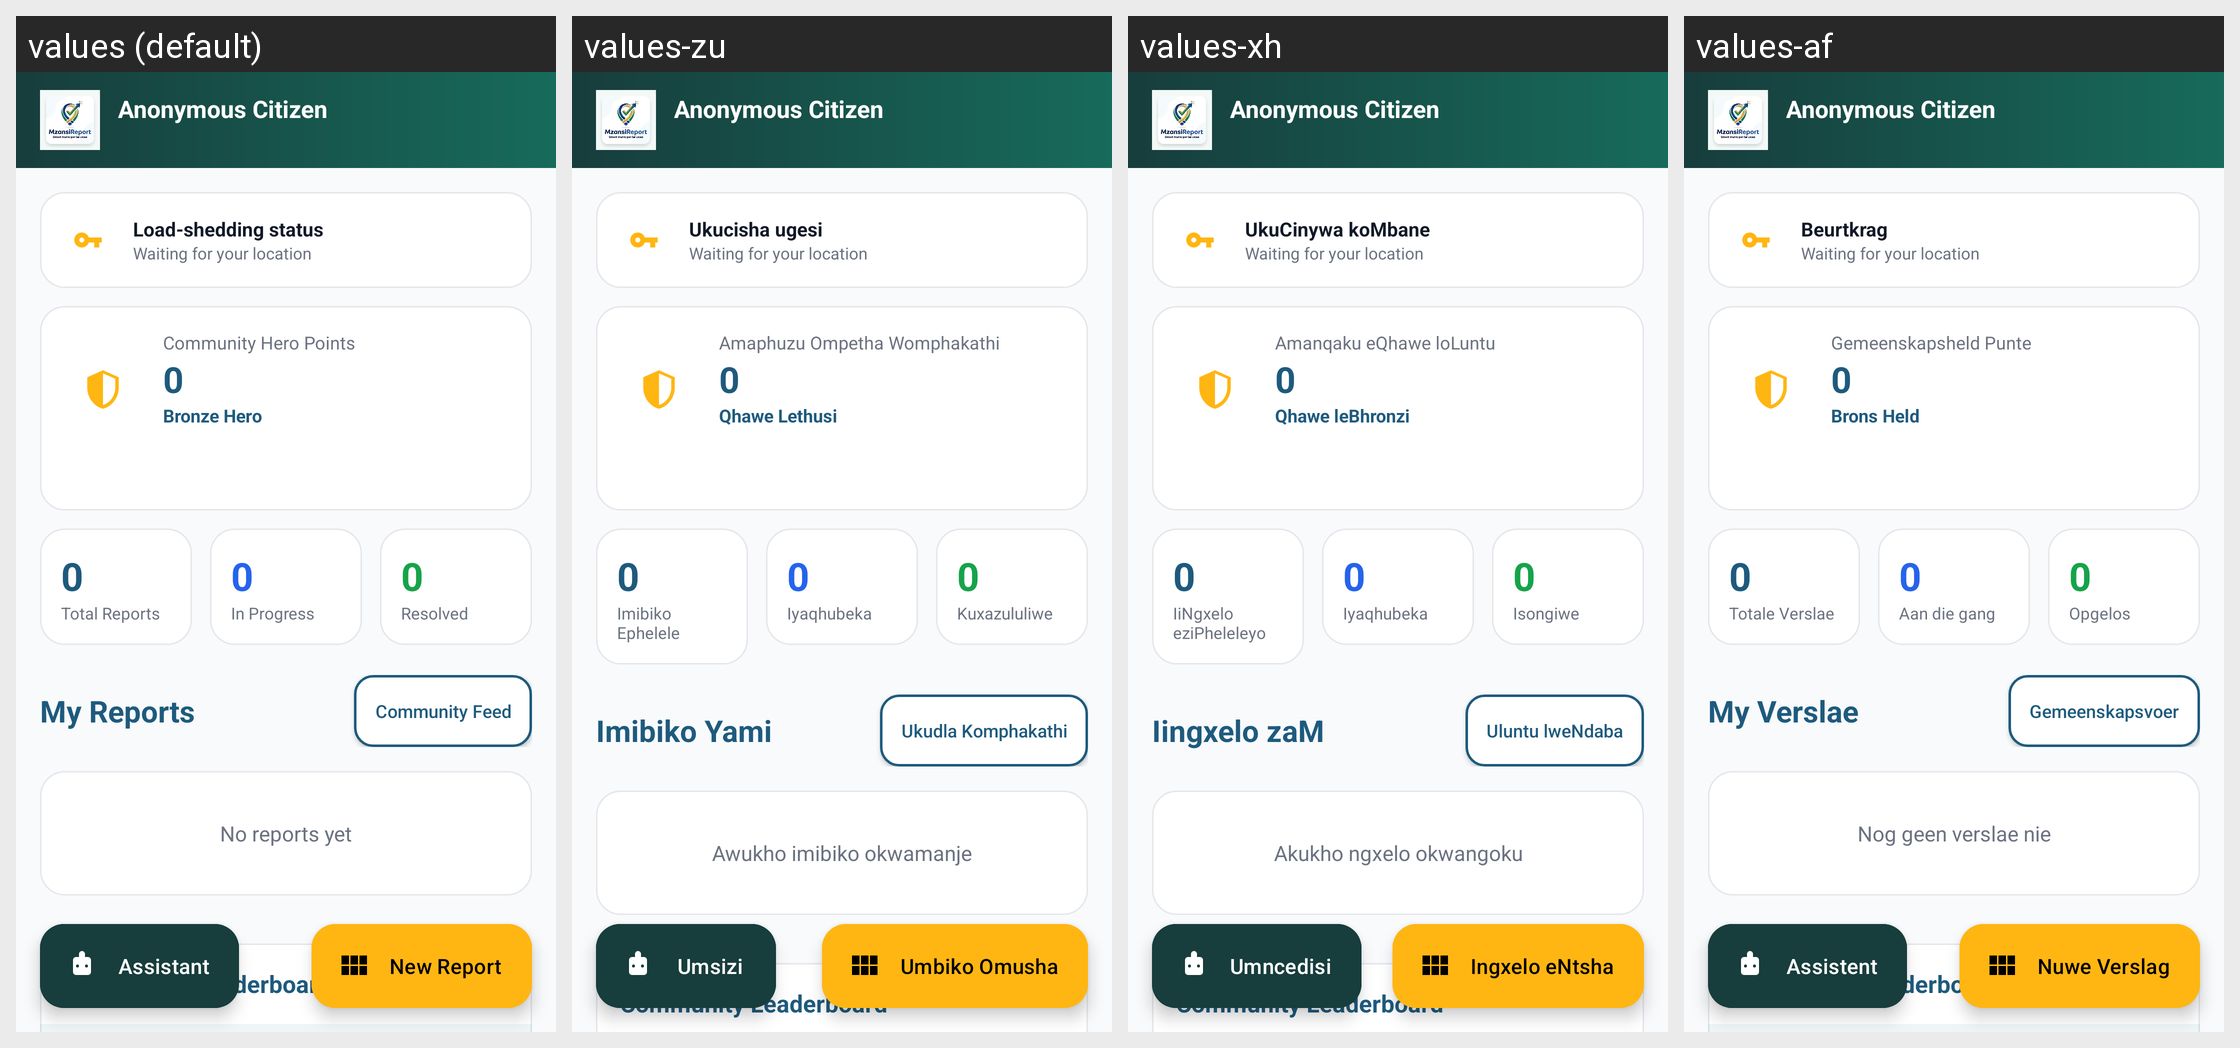

Locale-by-locale string values for the Android screen shown in this grid:
Android screen res/layout/fragment_dashboard.xml rendered under 4 locales, left to right: values (default), values-zu, values-xh, values-af. Device: Nexus 5 (rendered at 1080×1920; each locale shown at half size, 540×960, under a caption strip naming it); theme Theme.MzansiConnect.
Strings drawn on this screen, with the default value and each locale's value (text and hints the layout hard-codes, and strings that could not be matched under every locale, appear in the picture but are not listed):

wc_load_shedding_status
  values: Load-shedding status
  values-zu: Ukucisha ugesi
  values-xh: UkuCinywa koMbane
  values-af: Beurtkrag

wc_load_shedding_waiting
  values: Waiting for your location
  values-zu: Waiting for your location  [not translated; the default value is used]
  values-xh: Waiting for your location  [not translated; the default value is used]
  values-af: Waiting for your location  [not translated; the default value is used]

wc_hero_points
  values: Community Hero Points
  values-zu: Amaphuzu Ompetha Womphakathi
  values-xh: Amanqaku eQhawe loLuntu
  values-af: Gemeenskapsheld Punte

wc_hero_level_bronze
  values: Bronze Hero
  values-zu: Qhawe Lethusi
  values-xh: Qhawe leBhronzi
  values-af: Brons Held

wc_total_reports
  values: Total Reports
  values-zu: Imibiko Ephelele
  values-xh: IiNgxelo eziPheleleyo
  values-af: Totale Verslae

wc_in_progress
  values: In Progress
  values-zu: Iyaqhubeka
  values-xh: Iyaqhubeka
  values-af: Aan die gang

wc_resolved
  values: Resolved
  values-zu: Kuxazululiwe
  values-xh: Isongiwe
  values-af: Opgelos

wc_my_reports
  values: My Reports
  values-zu: Imibiko Yami
  values-xh: Iingxelo zaM
  values-af: My Verslae

wc_community_feed
  values: Community Feed
  values-zu: Ukudla Komphakathi
  values-xh: Uluntu lweNdaba
  values-af: Gemeenskapsvoer

wc_no_reports
  values: No reports yet
  values-zu: Awukho imibiko okwamanje
  values-xh: Akukho ngxelo okwangoku
  values-af: Nog geen verslae nie

assistant_open
  values: Assistant
  values-zu: Umsizi
  values-xh: Umncedisi
  values-af: Assistent

wc_new_report
  values: New Report
  values-zu: Umbiko Omusha
  values-xh: Ingxelo eNtsha
  values-af: Nuwe Verslag

wc_leaderboard_title
  values: Community Leaderboard
  values-zu: Community Leaderboard  [not translated; the default value is used]
  values-xh: Community Leaderboard  [not translated; the default value is used]
  values-af: Community Leaderboard  [not translated; the default value is used]
